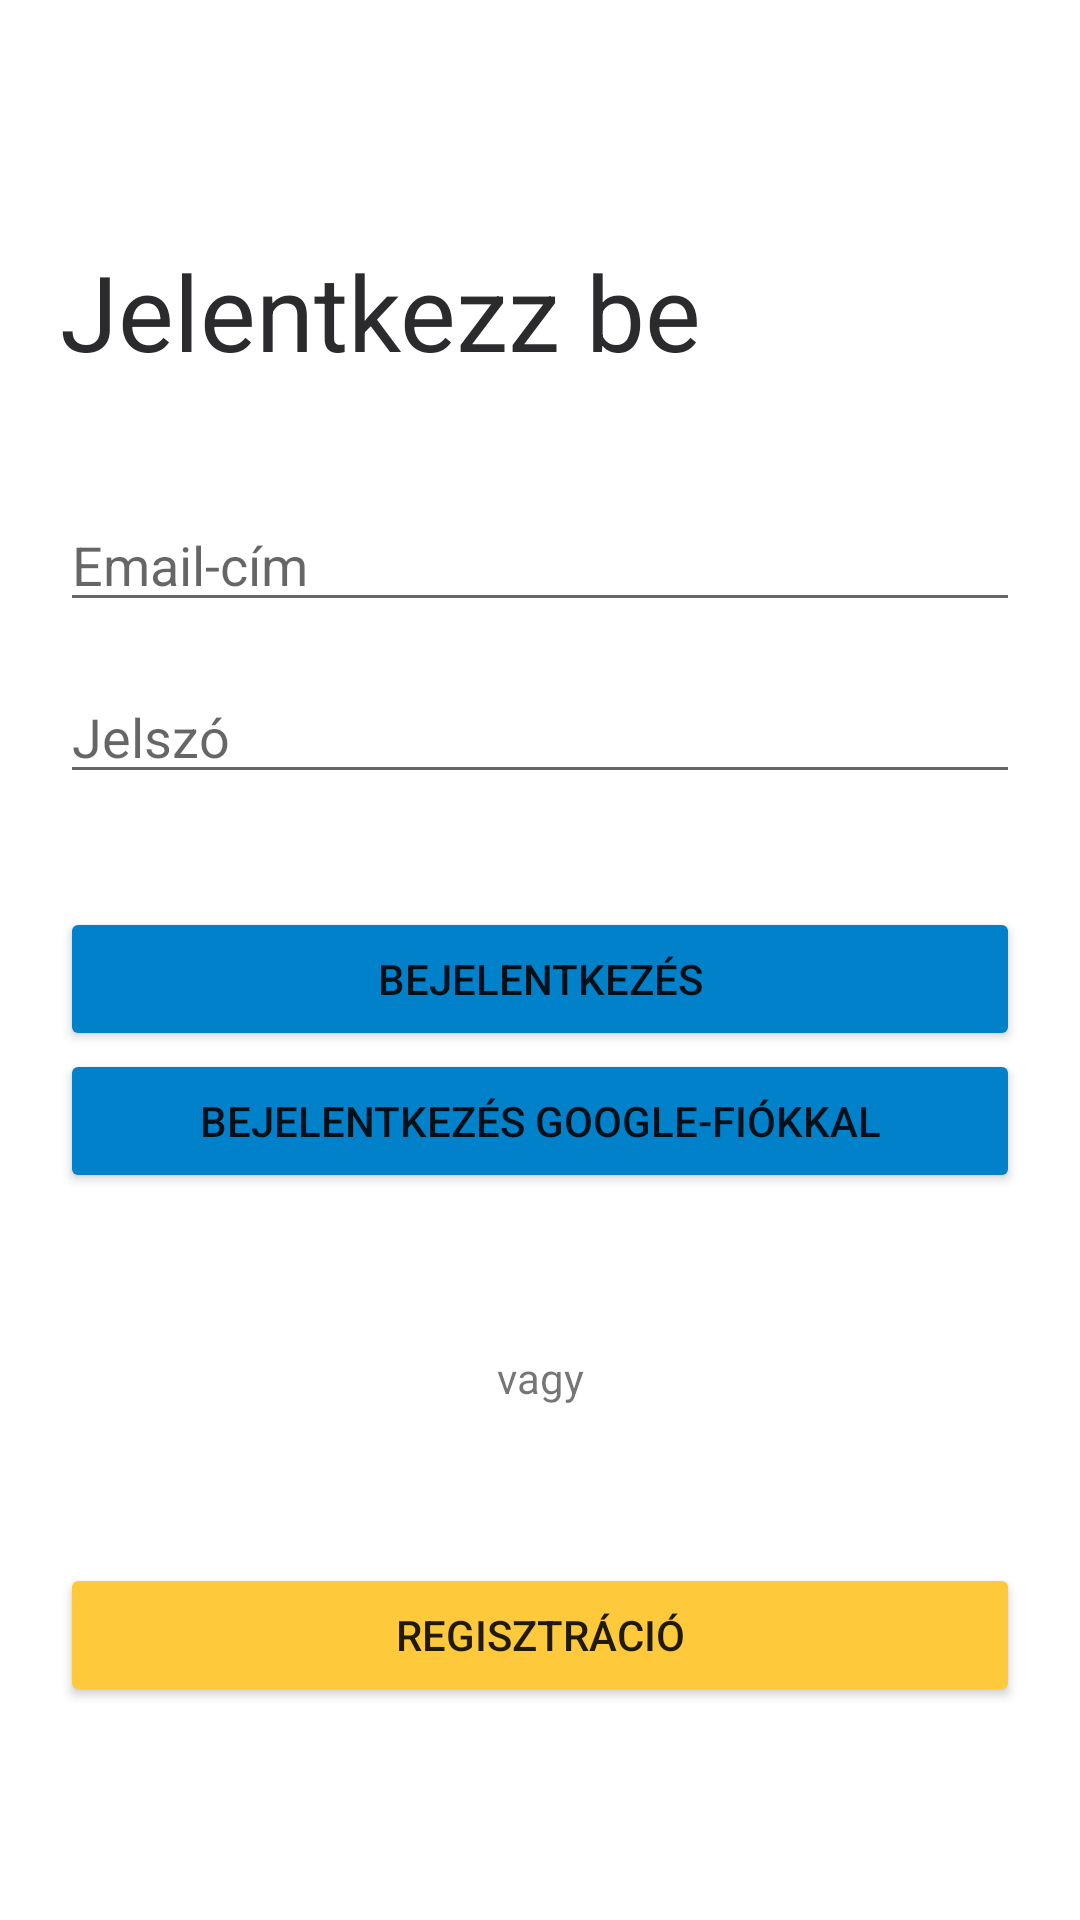

Android layout source for this screen:
<!-- AndroidManifest.xml: application theme Theme.Vizbnb -->
<!-- res/layout/fragment_login.xml -->
<?xml version="1.0" encoding="utf-8"?>
<FrameLayout xmlns:android="http://schemas.android.com/apk/res/android"
    xmlns:tools="http://schemas.android.com/tools"
    android:layout_width="match_parent"
    android:layout_height="match_parent"
    xmlns:app="http://schemas.android.com/apk/res-auto"
    tools:context=".LoginFragment">

    <androidx.constraintlayout.widget.ConstraintLayout
        android:layout_width="match_parent"
        android:layout_height="match_parent">

        <TextView
            android:id="@+id/loginText"
            android:layout_width="match_parent"
            android:layout_height="wrap_content"
            android:layout_marginHorizontal="20dp"
            android:text="Jelentkezz be"
            android:textColor="@color/text"
            android:textSize="35sp"
            app:layout_constraintBottom_toBottomOf="@id/email"
            app:layout_constraintLeft_toLeftOf="parent"
            app:layout_constraintRight_toRightOf="parent"
            app:layout_constraintTop_toTopOf="parent"
            app:layout_constraintVertical_bias="0.5"
            app:layout_constraintVertical_chainStyle="packed" />

        <EditText
            android:id="@+id/email"
            android:layout_width="match_parent"
            android:layout_height="wrap_content"
            android:layout_marginHorizontal="20dp"
            android:hint="Email-cím"
            android:inputType="textEmailAddress"
            app:layout_constraintBottom_toBottomOf="@id/password"
            app:layout_constraintTop_toTopOf="@id/loginText"
            app:layout_constraintRight_toRightOf="parent"
            app:layout_constraintLeft_toLeftOf="parent"
            app:layout_constraintVertical_chainStyle="packed"
            app:layout_constraintVertical_bias="0.6"/>

        <EditText
            android:id="@+id/password"
            android:layout_width="match_parent"
            android:layout_height="wrap_content"
            android:layout_marginHorizontal="20dp"
            android:hint="Jelszó"
            android:inputType="textPassword"
            app:layout_constraintBottom_toBottomOf="@id/loginBtn"
            app:layout_constraintTop_toTopOf="@id/email"
            app:layout_constraintRight_toRightOf="parent"
            app:layout_constraintLeft_toLeftOf="parent"
            app:layout_constraintVertical_chainStyle="packed"
            app:layout_constraintVertical_bias="0.4"/>

        <Button
            android:id="@+id/loginBtn"
            android:layout_width="match_parent"
            android:layout_height="wrap_content"
            android:layout_marginHorizontal="20dp"
            app:backgroundTint="@color/dark_blue"
            android:text="@string/login"
            android:paddingVertical="13dp"
            app:layout_constraintBottom_toBottomOf="@id/orText"
            app:layout_constraintTop_toTopOf="@id/password"
            app:layout_constraintVertical_chainStyle="packed"
            app:layout_constraintVertical_bias="0.4"/>

        <Button
            android:id="@+id/loginWithGoogleBtn"
            android:layout_width="match_parent"
            android:layout_height="wrap_content"
            android:layout_marginHorizontal="20dp"
            app:backgroundTint="@color/dark_blue"
            android:text="@string/login_with_google"
            android:paddingVertical="13dp"
            app:layout_constraintBottom_toBottomOf="@id/orText"
            app:layout_constraintTop_toTopOf="@id/loginBtn"
            app:layout_constraintVertical_bias="0.4"/>

        <TextView
            android:id="@+id/orText"
            android:layout_width="match_parent"
            android:layout_height="wrap_content"
            android:layout_marginHorizontal="20dp"
            android:gravity="center"
            android:text="vagy"
            app:layout_constraintBottom_toBottomOf="@id/registerBtn"
            app:layout_constraintTop_toTopOf="@id/loginWithGoogleBtn" />

        <Button
            android:id="@+id/registerBtn"
            android:layout_width="match_parent"
            android:layout_height="wrap_content"
            android:layout_marginHorizontal="20dp"
            android:text="Regisztráció"
            android:paddingVertical="13dp"
            app:backgroundTint="@color/yellow"
            app:layout_constraintBottom_toBottomOf="parent"
            app:layout_constraintTop_toTopOf="@id/orText" />

    </androidx.constraintlayout.widget.ConstraintLayout>

</FrameLayout>
<!-- resources referenced by this layout -->
<resources>
  <color name="dark_blue">#0081C9</color>
  <color name="text">#2B2B2E</color>
  <color name="yellow">#FFC93C</color>
  <string name="login">Bejelentkezés</string>
  <string name="login_with_google">Bejelentkezés Google-fiókkal</string>
  <style name="Theme.Vizbnb" parent="Theme.MaterialComponents.DayNight.DarkActionBar">
          
          <item name="colorPrimary">@color/purple_500</item>
          <item name="colorPrimaryVariant">@color/purple_700</item>
          <item name="colorOnPrimary">@color/white</item>
          
          <item name="colorSecondary">@color/teal_200</item>
          <item name="colorSecondaryVariant">@color/teal_700</item>
          <item name="colorOnSecondary">@color/black</item>
          
          <item name="android:statusBarColor">?attr/colorPrimaryVariant</item>
          
      </style>
  <color name="purple_500">#FF6200EE</color>
  <color name="purple_700">#FF3700B3</color>
  <color name="white">#FFFFFFFF</color>
  <color name="teal_200">#FF03DAC5</color>
  <color name="teal_700">#FF018786</color>
  <color name="black">#FF000000</color>
</resources>
